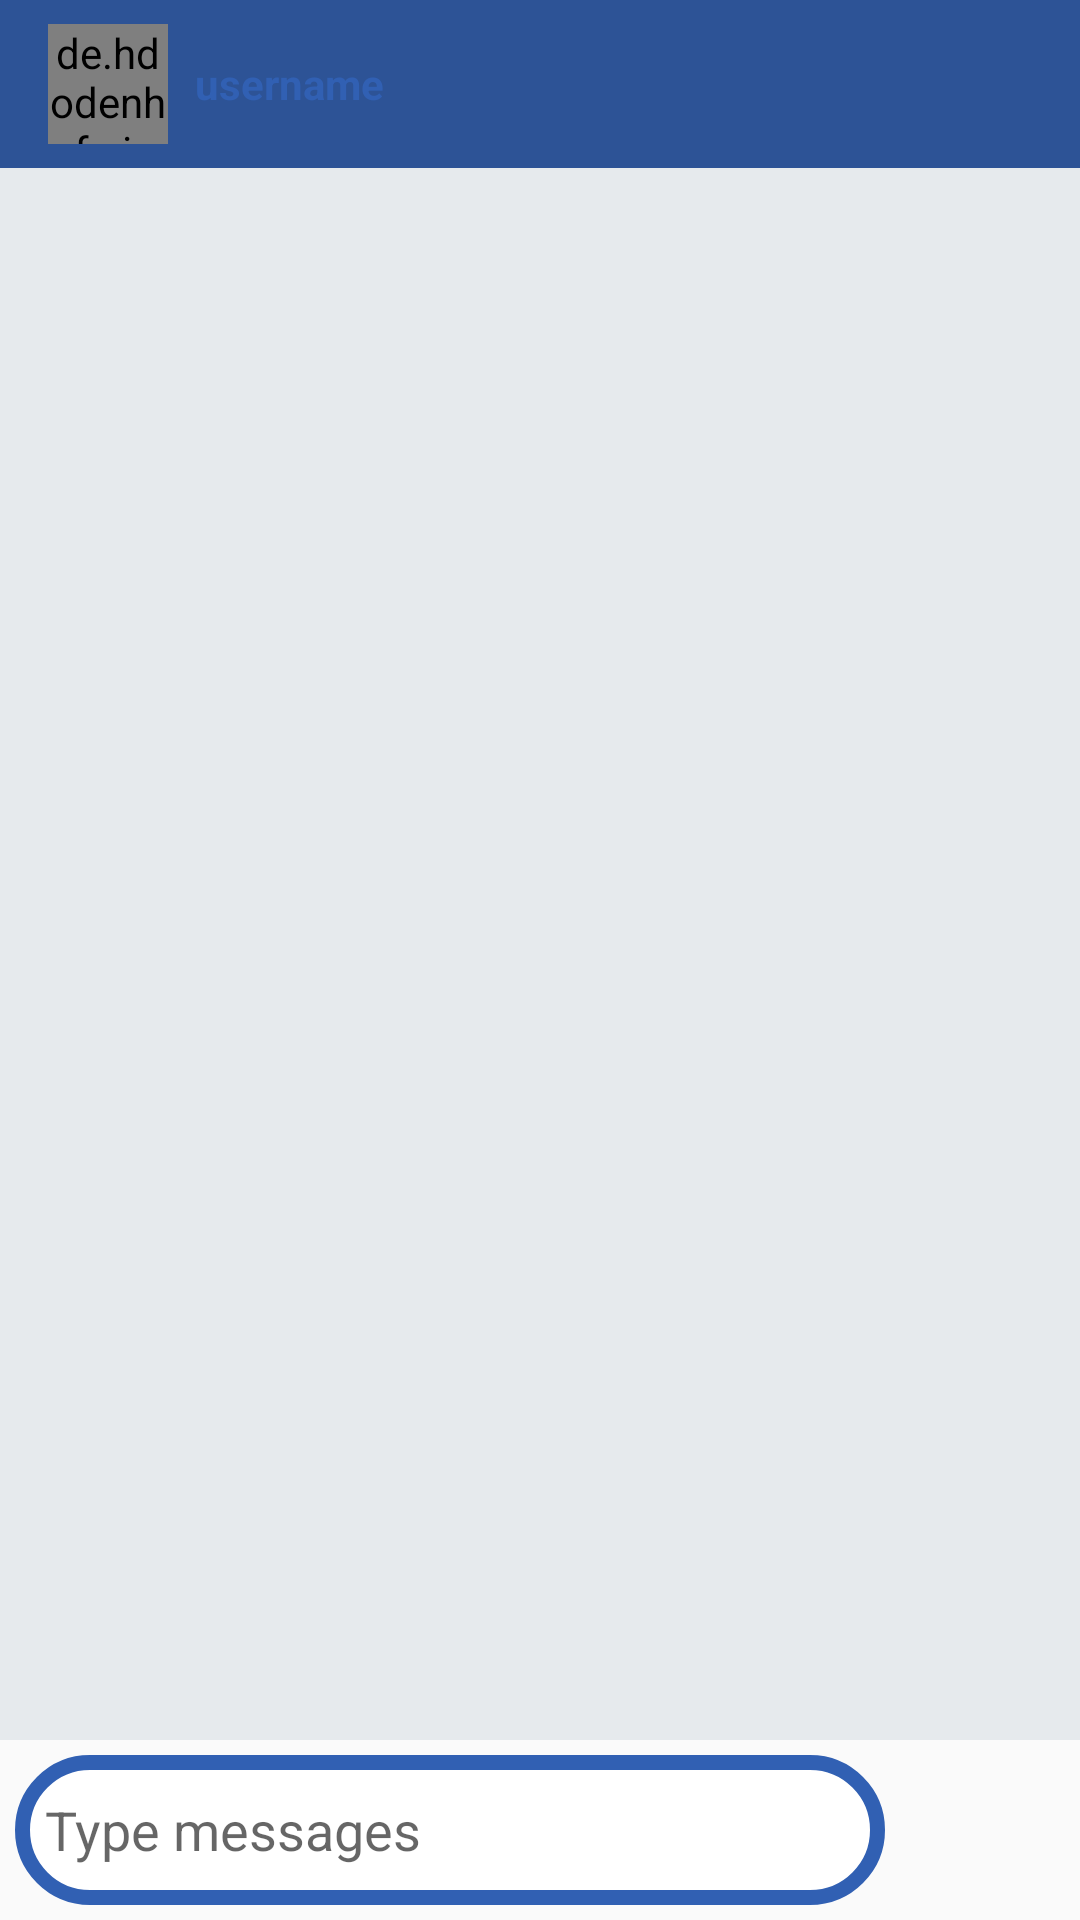

Produce the Android XML layout that renders to this screen, including the resource entries it uses.
<!-- AndroidManifest.xml: application theme AppTheme -->
<!-- res/layout/activity_message.xml -->
<?xml version="1.0" encoding="utf-8"?>

<RelativeLayout xmlns:android="http://schemas.android.com/apk/res/android"
    xmlns:app="http://schemas.android.com/apk/res-auto"
    xmlns:tools="http://schemas.android.com/tools"
    android:layout_width="match_parent"
    android:layout_height="match_parent"
    tools:context=".ActivityUi.MessageActivity">
    <com.google.android.material.appbar.AppBarLayout
        android:id="@+id/bar_layout"
        android:layout_width="match_parent"
        android:layout_height="wrap_content">
        <androidx.appcompat.widget.Toolbar
            android:id="@+id/message_toolbar"
            android:layout_width="match_parent"
            android:layout_height="wrap_content"
            app:popupTheme="@style/MenuStyle">
            <de.hdodenhof.circleimageview.CircleImageView
                app:civ_border_color="@color/colorPrimaryDark"
                app:civ_border_width="3dp"
                android:layout_width="40dp"
                android:layout_height="40dp"
                android:id="@+id/message_profile"/>
            <TextView
                android:layout_width="wrap_content"
                android:layout_height="wrap_content"
                android:id="@+id/message_username"
                android:layout_marginStart="25dp"
                android:text="username"
                android:textColor="@color/colorPrimaryDark"
                android:textStyle="bold"/>
        </androidx.appcompat.widget.Toolbar>
    </com.google.android.material.appbar.AppBarLayout>

    <androidx.recyclerview.widget.RecyclerView
        android:background="#CDE2E7EA"
        android:layout_width="match_parent"
        android:layout_height="match_parent"
        android:layout_below="@+id/bar_layout"
        android:layout_marginBottom="60dp"
        android:id="@+id/chat_recview"
        android:theme="@style/ThemeOverlay.AppCompat.Dark.ActionBar"
        />
    <EditText
        android:visibility="gone"
        android:layout_margin="5dp"
        android:layout_above="@+id/txt_send"
        android:padding="5dp"
        android:id="@+id/txtKey"
        android:layout_width="match_parent"
        android:layout_height="wrap_content"
        android:hint="Type messages" />

    <EditText
        android:hapticFeedbackEnabled="true"
        android:defaultFocusHighlightEnabled="true"
        android:layout_margin="5dp"
        android:layout_toLeftOf="@+id/btn_send"
        android:layout_alignParentBottom="true"
        android:padding="10dp"
        android:id="@+id/txt_send"
        android:layout_width="match_parent"
        android:layout_height="50dp"
        android:background="@drawable/bgcorner"
        android:hint="Type messages" />
    <ImageButton
        android:padding="1dp"
        android:layout_margin="5dp"
        android:src="@drawable/ic_send_black_24dp"
        android:hapticFeedbackEnabled="true"
        android:defaultFocusHighlightEnabled="true"
        android:layout_marginRight="5dp"
        android:layout_gravity="center_horizontal|center_vertical"
        android:background="@drawable/round"
        android:layout_width="50dp"
        android:layout_height="50dp"
        android:id="@+id/btn_send"
        android:layout_alignParentEnd="true"
        android:layout_alignParentBottom="true"/>
</RelativeLayout>
<!-- resources referenced by this layout -->
<resources>
  <color name="colorPrimaryDark">#3160B3</color>
  <!-- drawable bgcorner (drawable) -->
  <?xml version="1.0" encoding="utf-8"?>
  
  <shape xmlns:android="http://schemas.android.com/apk/res/android"
      android:shape="rectangle">
      <corners
          android:radius="40dp"
  
          />
      <stroke
          android:width="5dp"
          android:color="@color/colorPrimaryDark" >
      </stroke>
      <solid android:color="#FFFF"/>
  </shape>
  <style name="MenuStyle" parent="Theme.AppCompat.Light">
          <item name="android:background">@android:color/white</item>
      </style>
  <style name="AppTheme" parent="Theme.AppCompat.Light.NoActionBar">
          
          <item name="colorPrimary">@color/colorPrimary</item>
          <item name="colorPrimaryDark">@color/colorPrimaryDark</item>
          <item name="colorAccent">@color/colorAccent</item>
      </style>
  <color name="colorPrimary">#2d5396</color>
  <color name="colorAccent">#2d5396</color>
</resources>
